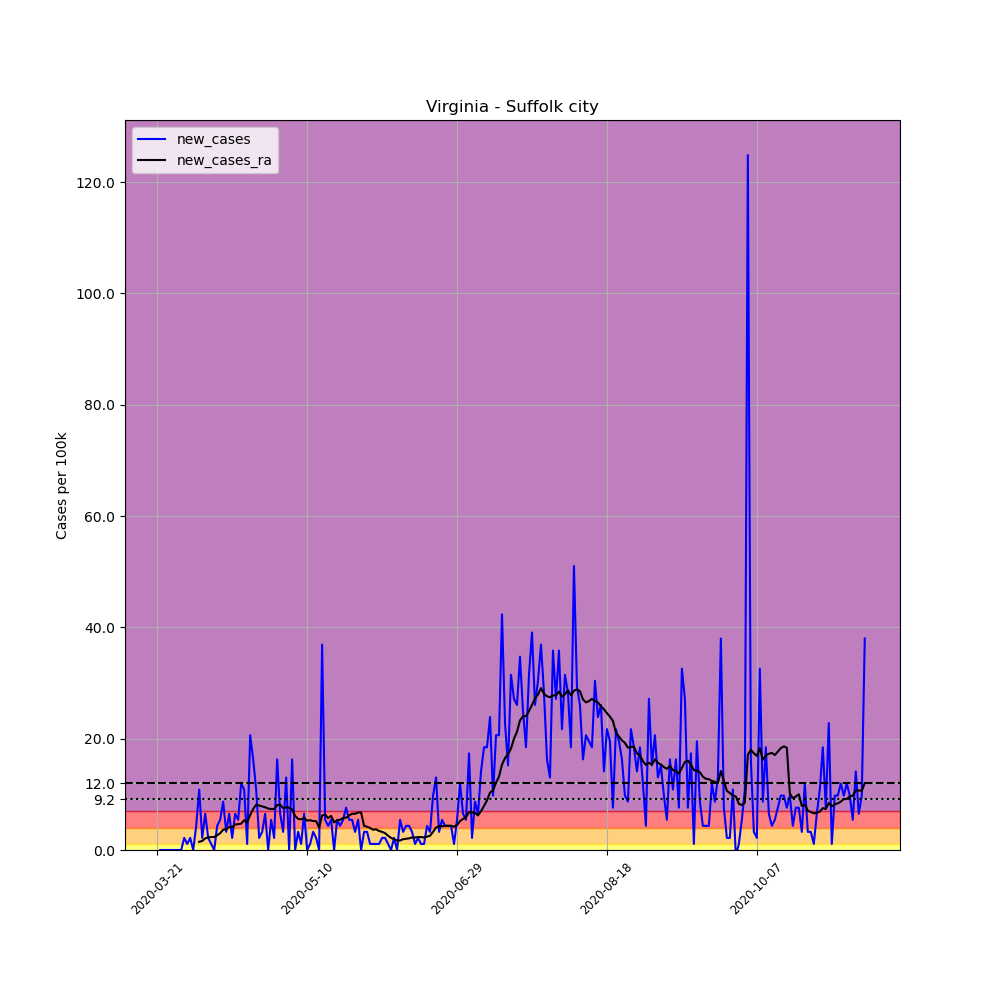

The data file committed next to this chart (first rows):
, date, county, state, fips, cases, deaths, COUNTY, STNAME, CTYNAME, POPESTIMATE2019, per_100k, new_cases, new_cases_ra
245824, 2020-03-21, Suffolk city, Virginia, 51800, 1, 0, 800, Virginia, Suffolk city, 92108, 1.086, , 
245825, 2020-03-22, Suffolk city, Virginia, 51800, 1, 0, 800, Virginia, Suffolk city, 92108, 1.086, 0.0, 
245826, 2020-03-23, Suffolk city, Virginia, 51800, 1, 0, 800, Virginia, Suffolk city, 92108, 1.086, 0.0, 
245827, 2020-03-24, Suffolk city, Virginia, 51800, 1, 0, 800, Virginia, Suffolk city, 92108, 1.086, 0.0, 
245828, 2020-03-25, Suffolk city, Virginia, 51800, 1, 0, 800, Virginia, Suffolk city, 92108, 1.086, 0.0, 
245829, 2020-03-26, Suffolk city, Virginia, 51800, 1, 0, 800, Virginia, Suffolk city, 92108, 1.086, 0.0, 
245830, 2020-03-27, Suffolk city, Virginia, 51800, 1, 0, 800, Virginia, Suffolk city, 92108, 1.086, 0.0, 
245831, 2020-03-28, Suffolk city, Virginia, 51800, 1, 0, 800, Virginia, Suffolk city, 92108, 1.086, 0.0, 
245832, 2020-03-29, Suffolk city, Virginia, 51800, 1, 0, 800, Virginia, Suffolk city, 92108, 1.086, 0.0, 
245833, 2020-03-30, Suffolk city, Virginia, 51800, 3, 0, 800, Virginia, Suffolk city, 92108, 3.257, 2.171, 
245834, 2020-03-31, Suffolk city, Virginia, 51800, 4, 0, 800, Virginia, Suffolk city, 92108, 4.343, 1.086, 
245835, 2020-04-01, Suffolk city, Virginia, 51800, 6, 0, 800, Virginia, Suffolk city, 92108, 6.514, 2.171, 
245836, 2020-04-02, Suffolk city, Virginia, 51800, 6, 0, 800, Virginia, Suffolk city, 92108, 6.514, 0.0, 
245837, 2020-04-03, Suffolk city, Virginia, 51800, 10, 0, 800, Virginia, Suffolk city, 92108, 10.86, 4.343, 
245838, 2020-04-04, Suffolk city, Virginia, 51800, 20, 0, 800, Virginia, Suffolk city, 92108, 21.71, 10.86, 1.473
245839, 2020-04-05, Suffolk city, Virginia, 51800, 22, 0, 800, Virginia, Suffolk city, 92108, 23.89, 2.171, 1.629
245840, 2020-04-06, Suffolk city, Virginia, 51800, 28, 0, 800, Virginia, Suffolk city, 92108, 30.4, 6.514, 2.094
245841, 2020-04-07, Suffolk city, Virginia, 51800, 30, 0, 800, Virginia, Suffolk city, 92108, 32.57, 2.171, 2.249
245842, 2020-04-08, Suffolk city, Virginia, 51800, 31, 0, 800, Virginia, Suffolk city, 92108, 33.66, 1.086, 2.326
245843, 2020-04-09, Suffolk city, Virginia, 51800, 31, 0, 800, Virginia, Suffolk city, 92108, 33.66, 0.0, 2.326
245844, 2020-04-10, Suffolk city, Virginia, 51800, 35, 0, 800, Virginia, Suffolk city, 92108, 38, 4.343, 2.637
245845, 2020-04-11, Suffolk city, Virginia, 51800, 40, 0, 800, Virginia, Suffolk city, 92108, 43.43, 5.428, 3.024
245846, 2020-04-12, Suffolk city, Virginia, 51800, 48, 0, 800, Virginia, Suffolk city, 92108, 52.11, 8.685, 3.645
245847, 2020-04-13, Suffolk city, Virginia, 51800, 51, 0, 800, Virginia, Suffolk city, 92108, 55.37, 3.257, 3.722
245848, 2020-04-14, Suffolk city, Virginia, 51800, 57, 0, 800, Virginia, Suffolk city, 92108, 61.88, 6.514, 4.11
245849, 2020-04-15, Suffolk city, Virginia, 51800, 59, 0, 800, Virginia, Suffolk city, 92108, 64.06, 2.171, 4.11
245850, 2020-04-16, Suffolk city, Virginia, 51800, 65, 0, 800, Virginia, Suffolk city, 92108, 70.57, 6.514, 4.575
245851, 2020-04-17, Suffolk city, Virginia, 51800, 70, 0, 800, Virginia, Suffolk city, 92108, 76, 5.428, 4.653
245852, 2020-04-18, Suffolk city, Virginia, 51800, 81, 0, 800, Virginia, Suffolk city, 92108, 87.94, 11.94, 4.73
245853, 2020-04-19, Suffolk city, Virginia, 51800, 91, 0, 800, Virginia, Suffolk city, 92108, 98.8, 10.86, 5.351
245854, 2020-04-20, Suffolk city, Virginia, 51800, 92, 0, 800, Virginia, Suffolk city, 92108, 99.88, 1.086, 4.963
245855, 2020-04-21, Suffolk city, Virginia, 51800, 111, 2, 800, Virginia, Suffolk city, 92108, 120.5, 20.63, 6.281
245856, 2020-04-22, Suffolk city, Virginia, 51800, 126, 3, 800, Virginia, Suffolk city, 92108, 136.8, 16.29, 7.367
245857, 2020-04-23, Suffolk city, Virginia, 51800, 136, 3, 800, Virginia, Suffolk city, 92108, 147.7, 10.86, 8.143
245858, 2020-04-24, Suffolk city, Virginia, 51800, 138, 4, 800, Virginia, Suffolk city, 92108, 149.8, 2.171, 7.988
245859, 2020-04-25, Suffolk city, Virginia, 51800, 141, 5, 800, Virginia, Suffolk city, 92108, 153.1, 3.257, 7.832
245860, 2020-04-26, Suffolk city, Virginia, 51800, 147, 5, 800, Virginia, Suffolk city, 92108, 159.6, 6.514, 7.677
245861, 2020-04-27, Suffolk city, Virginia, 51800, 147, 5, 800, Virginia, Suffolk city, 92108, 159.6, 0.0, 7.445
245862, 2020-04-28, Suffolk city, Virginia, 51800, 152, 8, 800, Virginia, Suffolk city, 92108, 165, 5.428, 7.367
245863, 2020-04-29, Suffolk city, Virginia, 51800, 154, 12, 800, Virginia, Suffolk city, 92108, 167.2, 2.171, 7.367
245864, 2020-04-30, Suffolk city, Virginia, 51800, 169, 12, 800, Virginia, Suffolk city, 92108, 183.5, 16.29, 8.065
245865, 2020-05-01, Suffolk city, Virginia, 51800, 175, 13, 800, Virginia, Suffolk city, 92108, 190, 6.514, 8.143
245866, 2020-05-02, Suffolk city, Virginia, 51800, 178, 13, 800, Virginia, Suffolk city, 92108, 193.3, 3.257, 7.522
245867, 2020-05-03, Suffolk city, Virginia, 51800, 190, 14, 800, Virginia, Suffolk city, 92108, 206.3, 13.03, 7.677
245868, 2020-05-04, Suffolk city, Virginia, 51800, 190, 14, 800, Virginia, Suffolk city, 92108, 206.3, 0.0, 7.6
245869, 2020-05-05, Suffolk city, Virginia, 51800, 205, 15, 800, Virginia, Suffolk city, 92108, 222.6, 16.29, 7.29
245870, 2020-05-06, Suffolk city, Virginia, 51800, 205, 15, 800, Virginia, Suffolk city, 92108, 222.6, 0.0, 6.126
245871, 2020-05-07, Suffolk city, Virginia, 51800, 208, 19, 800, Virginia, Suffolk city, 92108, 225.8, 3.257, 5.584
245872, 2020-05-08, Suffolk city, Virginia, 51800, 209, 19, 800, Virginia, Suffolk city, 92108, 226.9, 1.086, 5.506
245873, 2020-05-09, Suffolk city, Virginia, 51800, 215, 19, 800, Virginia, Suffolk city, 92108, 233.4, 6.514, 5.739
245874, 2020-05-10, Suffolk city, Virginia, 51800, 215, 19, 800, Virginia, Suffolk city, 92108, 233.4, 0.0, 5.273
245875, 2020-05-11, Suffolk city, Virginia, 51800, 216, 19, 800, Virginia, Suffolk city, 92108, 234.5, 1.086, 5.351
245876, 2020-05-12, Suffolk city, Virginia, 51800, 219, 20, 800, Virginia, Suffolk city, 92108, 237.8, 3.257, 5.196
245877, 2020-05-13, Suffolk city, Virginia, 51800, 221, 21, 800, Virginia, Suffolk city, 92108, 239.9, 2.171, 5.196
245878, 2020-05-14, Suffolk city, Virginia, 51800, 221, 22, 800, Virginia, Suffolk city, 92108, 239.9, 0.0, 4.033
245879, 2020-05-15, Suffolk city, Virginia, 51800, 255, 22, 800, Virginia, Suffolk city, 92108, 276.8, 36.91, 6.204
245880, 2020-05-16, Suffolk city, Virginia, 51800, 260, 22, 800, Virginia, Suffolk city, 92108, 282.3, 5.428, 6.359
245881, 2020-05-17, Suffolk city, Virginia, 51800, 264, 22, 800, Virginia, Suffolk city, 92108, 286.6, 4.343, 5.739
245882, 2020-05-18, Suffolk city, Virginia, 51800, 269, 22, 800, Virginia, Suffolk city, 92108, 292, 5.428, 6.126
245883, 2020-05-19, Suffolk city, Virginia, 51800, 269, 25, 800, Virginia, Suffolk city, 92108, 292, 0.0, 4.963
... 177 more rows
